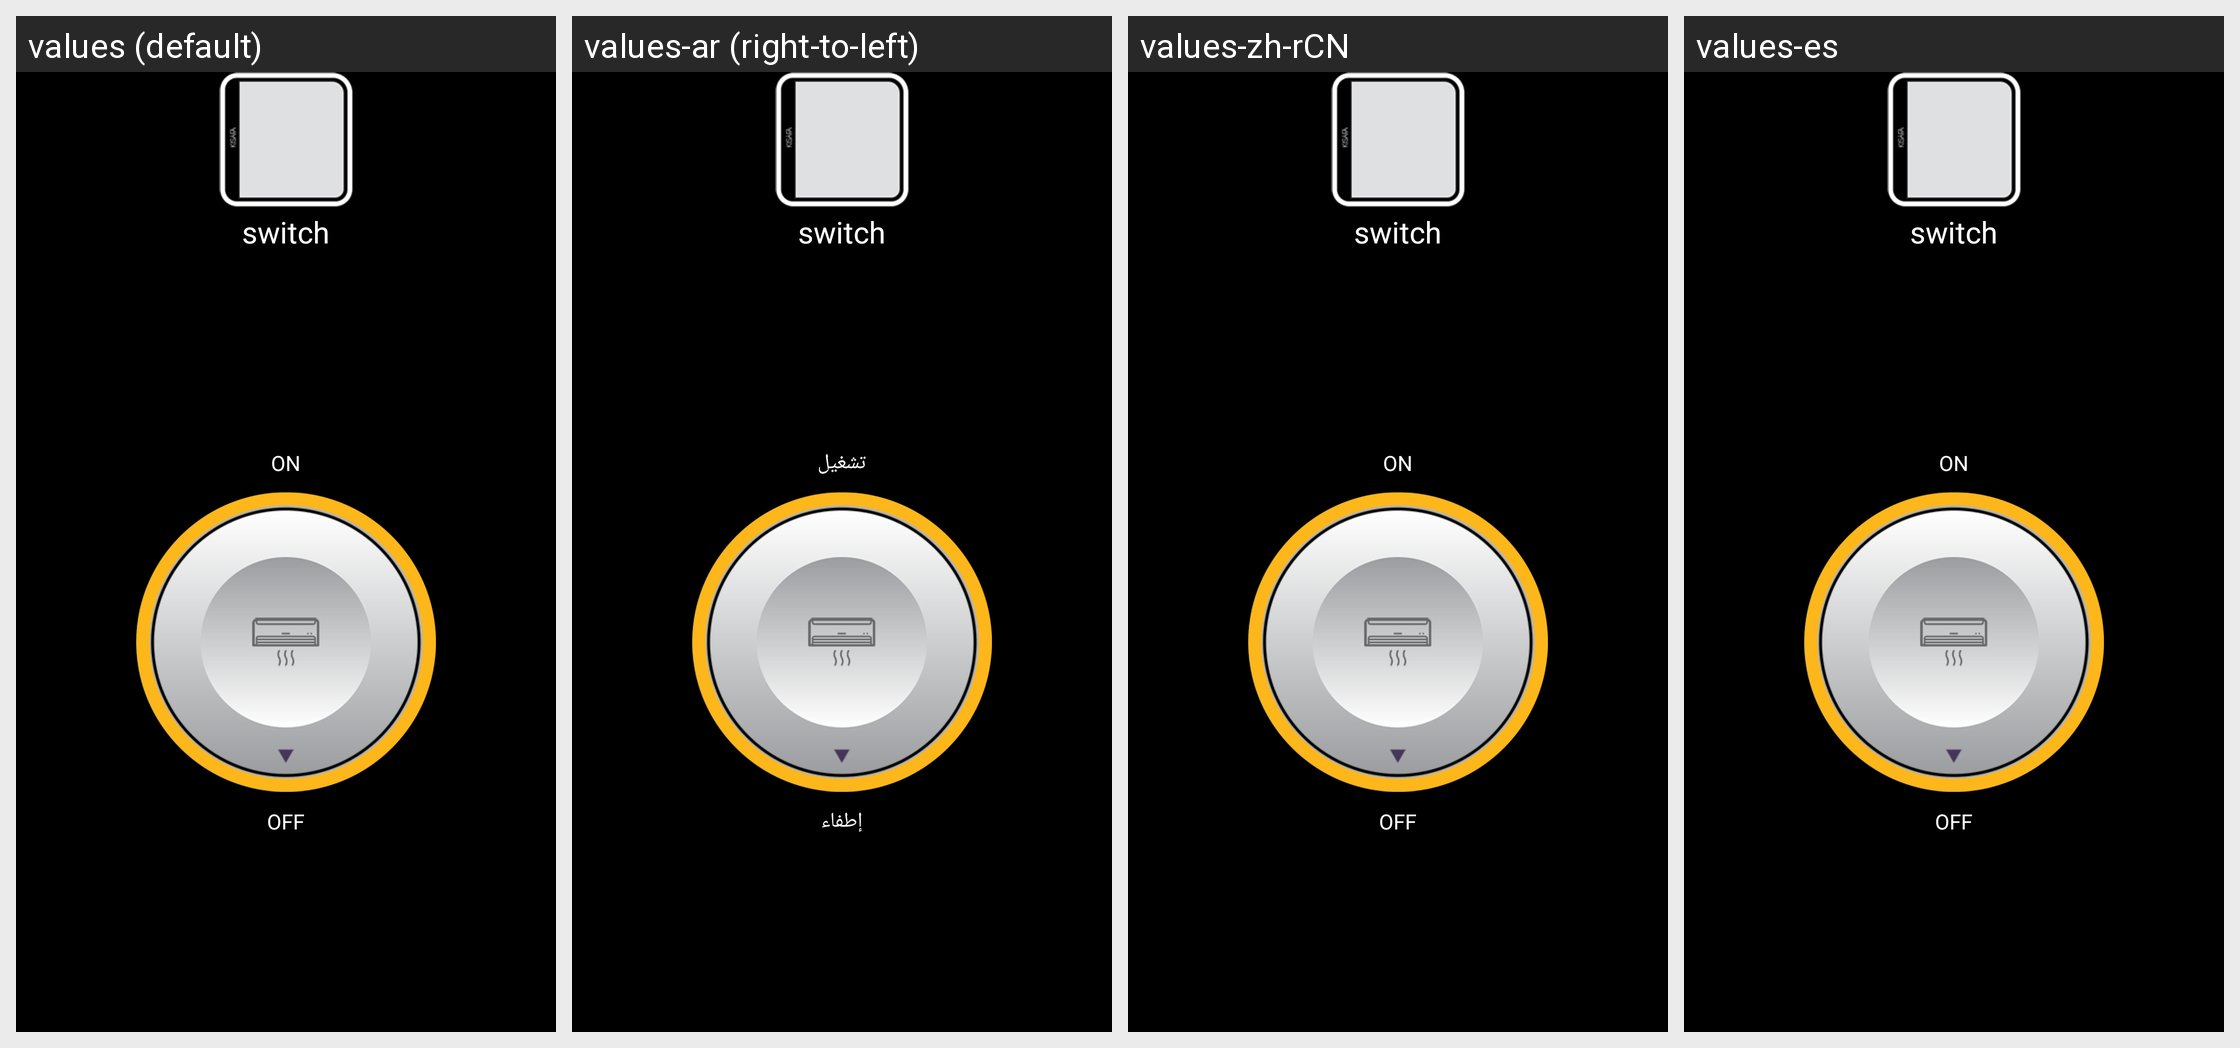

This grid shows one Android layout under several languages. Give, for every string resource on the screen, its name, the default text and each shown locale's text.
Android screen res/layout/switch_ac_layout.xml rendered under 4 locales, left to right: values (default), values-ar (right-to-left), values-zh-rCN, values-es. Device: Nexus 5 (rendered at 1080×1920; each locale shown at half size, 540×960, under a caption strip naming it); theme Theme.KisafaSmartHome.
Other locales in the repository, not shown: values-de, values-fr, values-hu, values-it, values-ja, values-ko, values-nl, values-pt, values-ru, values-zh-rTW.
Strings drawn on this screen, with the default value and each locale's value (text and hints the layout hard-codes, and strings that could not be matched under every locale, appear in the picture but are not listed):

ON
  values: ON
  values-ar: تشغيل
  values-zh-rCN: ON  [not translated; the default value is used]
  values-es: ON  [not translated; the default value is used]

OFF
  values: OFF
  values-ar: إطفاء
  values-zh-rCN: OFF  [not translated; the default value is used]
  values-es: OFF  [not translated; the default value is used]
